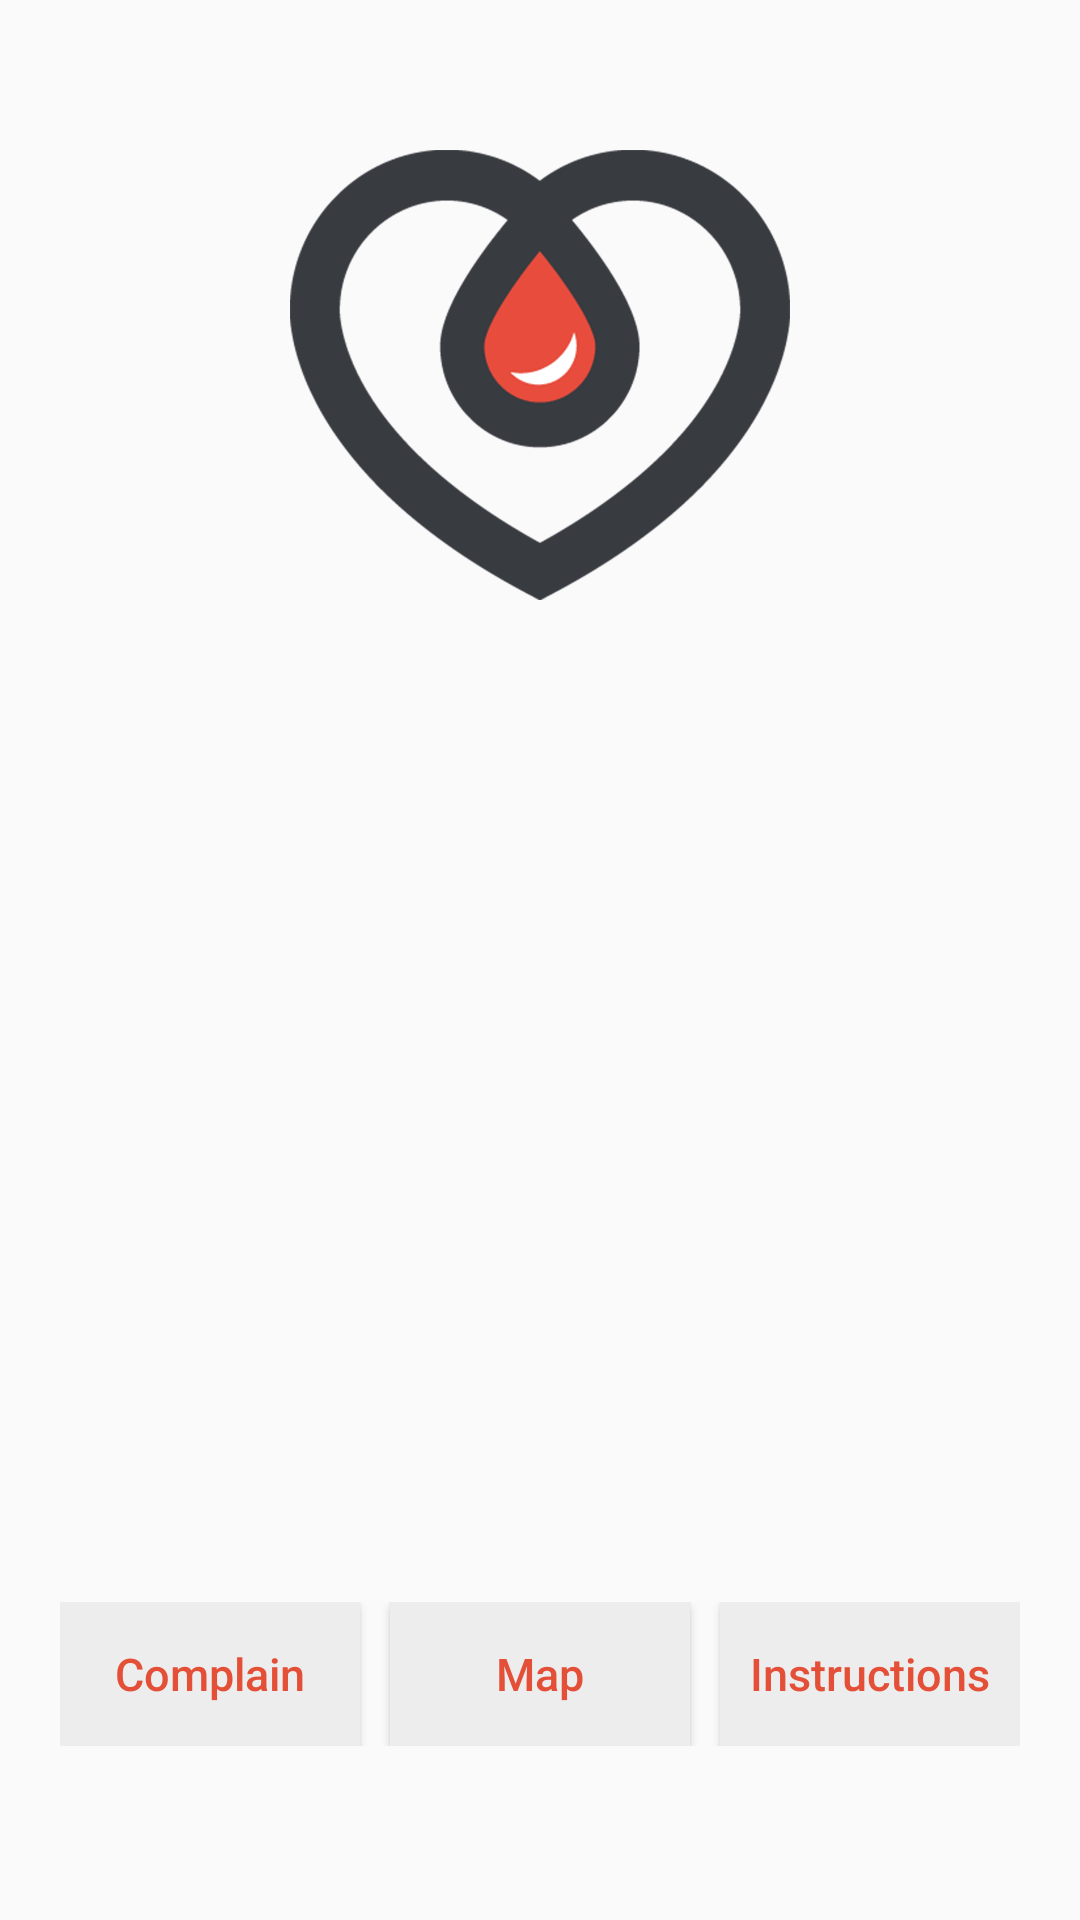

The Android layout XML behind this screen, and the referenced resources:
<!-- AndroidManifest.xml: application theme AppTheme -->
<!-- res/layout/content_main__home.xml -->
<?xml version="1.0" encoding="utf-8"?>
<LinearLayout xmlns:android="http://schemas.android.com/apk/res/android"
    xmlns:app="http://schemas.android.com/apk/res-auto"
    xmlns:tools="http://schemas.android.com/tools"
    android:layout_width="match_parent"
    android:layout_height="match_parent"
    android:orientation="vertical"
    app:layout_behavior="@string/appbar_scrolling_view_behavior"
    tools:context="momen.shahen.com.gps_cloudbaseddonationsystemproject.Main_Home"
    tools:showIn="@layout/app_bar_main__home">

<RelativeLayout
    android:layout_width="match_parent"
    android:layout_height="0dp"
    android:layout_weight="6">
    <ImageView
        android:layout_width="500px"
        android:layout_height="450px"
        android:layout_marginTop="50dp"
        android:layout_centerHorizontal="true"
        android:src="@mipmap/logo_color"/>
</RelativeLayout>
    <LinearLayout
        android:layout_width="match_parent"
        android:layout_height="0dp"
        android:layout_weight="1"
        android:orientation="vertical"
        android:layout_marginLeft="20dp"
        android:layout_marginRight="20dp"
        android:layout_marginBottom="20dp"
        android:layout_marginTop="20dp">
        <LinearLayout
            android:layout_width="match_parent"
            android:layout_height="wrap_content"
            android:orientation="horizontal">

            <Button
                android:layout_width="0dp"
                android:layout_height="wrap_content"
                android:text="@string/Complain"
                android:textSize="15sp"
                android:textColor="#E44F38"
                android:id="@+id/complain"
                android:layout_weight="1"
                android:textAllCaps="false"
                android:background="#EDEDED"
                android:layout_marginRight="5dp"/>
            <Button
                android:layout_width="0dp"
                android:layout_height="wrap_content"
                android:text="@string/map"
                android:layout_marginLeft="5dp"
                android:id="@+id/our_map"
                android:textSize="15sp"
                android:textColor="#E44F38"
                android:textAllCaps="false"
                android:layout_weight="1"
                android:background="#EDEDED"/>
            <Button
                android:layout_width="0dp"
                android:layout_height="wrap_content"
                android:text="@string/Instructions"
                android:layout_marginLeft="10dp"
                android:id="@+id/inst"
                android:textSize="15sp"
                android:textColor="#E44F38"
                android:textAllCaps="false"
                android:layout_weight="1"
                android:background="#EDEDED"/>

        </LinearLayout>

    </LinearLayout>


</LinearLayout>
<!-- res/layout/app_bar_main__home.xml (included above) -->
<?xml version="1.0" encoding="utf-8"?>
<android.support.design.widget.CoordinatorLayout xmlns:android="http://schemas.android.com/apk/res/android"
    xmlns:app="http://schemas.android.com/apk/res-auto"
    xmlns:tools="http://schemas.android.com/tools"
    android:layout_width="match_parent"
    android:layout_height="match_parent"
    tools:context="momen.shahen.com.gps_cloudbaseddonationsystemproject.Main_Home">

    <android.support.design.widget.AppBarLayout
        android:layout_width="match_parent"
        android:layout_height="wrap_content"
        android:theme="@style/AppTheme.AppBarOverlay">

        <android.support.v7.widget.Toolbar
            android:id="@+id/toolbar"
            android:layout_width="match_parent"
            android:layout_height="?attr/actionBarSize"
            android:background="?attr/colorPrimary"
            app:popupTheme="@style/AppTheme.PopupOverlay" />

    </android.support.design.widget.AppBarLayout>

    <include layout="@layout/content_main__home" />


</android.support.design.widget.CoordinatorLayout>
<!-- resources referenced by this layout -->
<resources>
  <!-- mipmap logo_color: png bitmap (mipmap-anydpi-v26, 41471 bytes) -->
  <string name="Complain">Complain</string>
  <string name="Instructions">Instructions</string>
  <string name="map">Map</string>
  <style name="AppTheme.AppBarOverlay" parent="ThemeOverlay.AppCompat.Dark.ActionBar" />
  <style name="AppTheme.PopupOverlay" parent="ThemeOverlay.AppCompat.Light" />
  <style name="AppTheme" parent="Theme.AppCompat.Light.NoActionBar">
          
          <item name="colorPrimary">@color/colorPrimary</item>
          <item name="colorPrimaryDark">@color/colorPrimaryDark</item>
          <item name="colorAccent">@color/colorAccent</item>
          <item name="windowActionBar">false</item>
          <item name="windowNoTitle">true</item>
      </style>
  <color name="colorPrimary">#E44F38</color>
  <color name="colorPrimaryDark">#fafafa</color>
  <color name="colorAccent">#333</color>
</resources>
